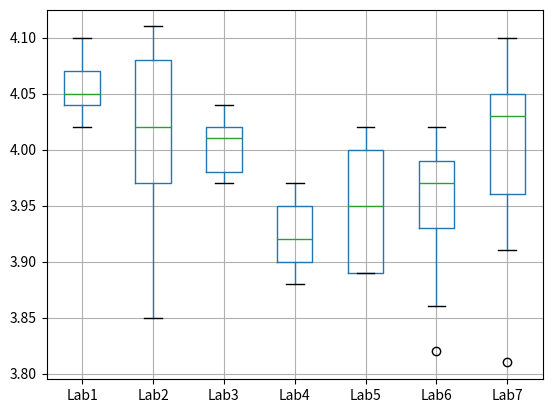

Python code for this plot:
import numpy as np
import matplotlib.pyplot as plt
import pandas as pd
from scipy.stats import f_oneway

data = {
    'Lab1': [4.07, 4.04, 4.07, 4.05, 4.04, 4.02, 4.06, 4.10, 4.04],
    'Lab2': [3.85, 4.08, 4.11, 4.08, 4.01, 4.02, 4.04, 3.97, 3.95],
    'Lab3': [4.02, 4.01, 4.01, 4.04, 3.99, 4.03, 3.97, 3.98, 3.98],
    'Lab4': [3.88, 3.91, 3.95, 3.92, 3.97, 3.92, 3.90, 3.97, 3.90],
    'Lab5': [3.95, 4.02, 3.89, 3.91, 4.01, 3.89, 3.89, 3.99, 4.00],
    'Lab6': [3.86, 3.96, 3.97, 4.00, 3.82, 3.98, 3.99, 4.02, 3.93],
    'Lab7': [4.02, 4.03, 4.04, 4.10, 3.81, 3.91, 3.96, 4.05, 4.06]
}
data = pd.DataFrame(data)
df = data
df.boxplot()
plt.show()

lab1 = df['Lab1'].values
lab2 = df['Lab2'].values
lab3 = df['Lab3'].values
lab4 = df['Lab4'].values
lab5 = df['Lab5'].values
lab6 = df['Lab6'].values
lab7 = df['Lab7'].values

# 单因素方差分析
f_stat, p_value = f_oneway(lab1, lab2, lab3, lab4, lab5, lab6, lab7)

# 计算自由度
k = len(df.columns)  # 组数，即实验室数量
N = df.size  # 总样本量

df_between = k - 1
df_within = N - k
df_total = N - 1

# 输出结果
print(f"方差分析统计量 F = {f_stat:.4f}")
print(f"P 值 = {p_value:.4e}")
print(f"组间自由度 df_between = {df_between}")
print(f"组内自由度 df_within = {df_within}")
print(f"总自由度 df_total = {df_total}")

# 判断是否拒绝原假设（显著水平 α=0.05）
alpha = 0.05
if p_value < alpha:
    print("P 值 < 0.05，拒绝原假设，认为各实验室测量均值有显著差异。")
else:
    print("P 值 ≥ 0.05，不拒绝原假设，认为各实验室测量均值无显著差异。")
